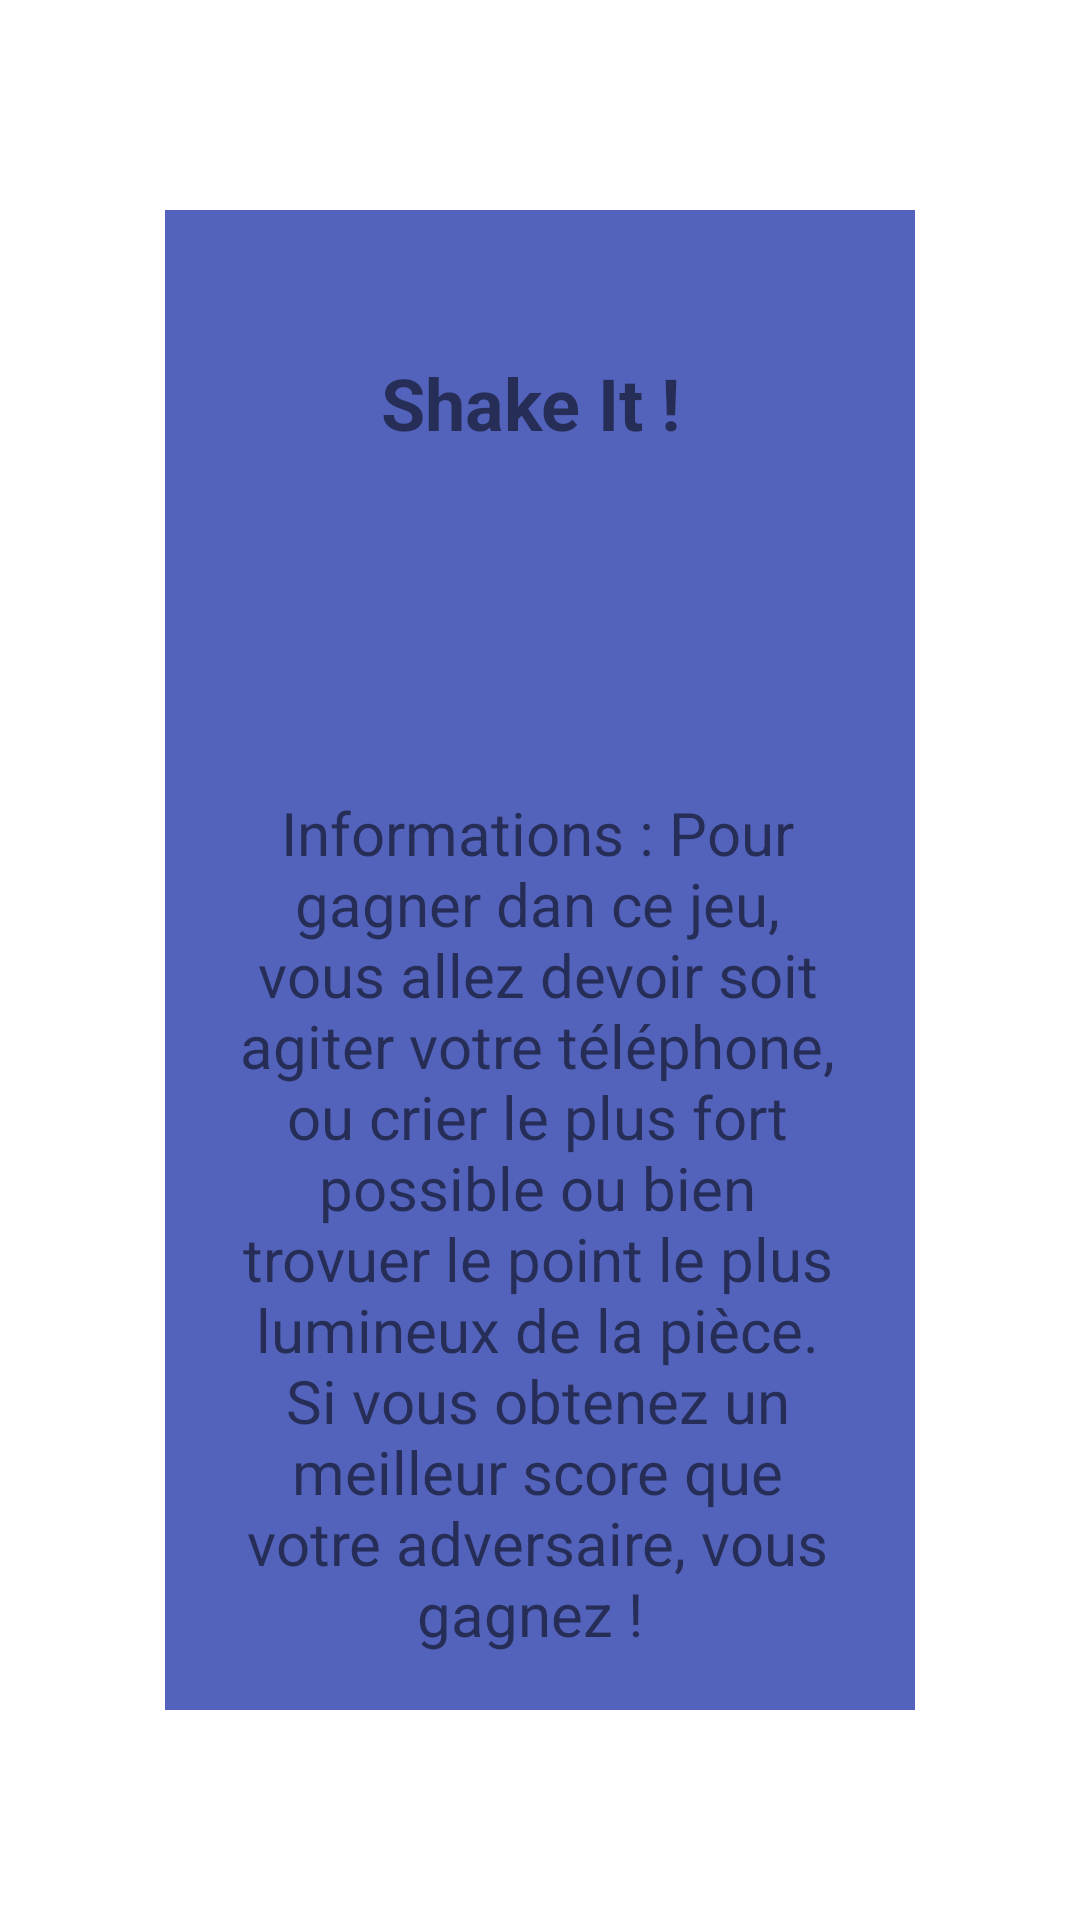

Android layout source for this screen:
<!-- AndroidManifest.xml: application theme Theme.LeProjetDeLesJeux -->
<!-- res/layout/popup_window_shake.xml -->
<?xml version="1.0" encoding="utf-8"?>
<androidx.constraintlayout.widget.ConstraintLayout xmlns:android="http://schemas.android.com/apk/res/android"
    xmlns:app="http://schemas.android.com/apk/res-auto"
    xmlns:tools="http://schemas.android.com/tools"
    android:layout_width="match_parent"
    android:layout_height="match_parent">

    <ImageView
        android:id="@+id/imageView2"
        android:layout_width="250dp"
        android:layout_height="500dp"
        android:background="@color/design_default_color_primary"
        android:backgroundTint="#E43F51B5"
        app:layout_constraintBottom_toBottomOf="parent"
        app:layout_constraintEnd_toEndOf="parent"
        app:layout_constraintStart_toStartOf="parent"
        app:layout_constraintTop_toTopOf="parent" />

    <TextView
        android:id="@+id/textNom"
        android:layout_width="wrap_content"
        android:layout_height="wrap_content"
        android:layout_marginTop="48dp"
        android:text="Shake It ! "
        android:textSize="24sp"
        android:textStyle="bold"
        app:layout_constraintEnd_toEndOf="@+id/imageView2"
        app:layout_constraintStart_toStartOf="@+id/imageView2"
        app:layout_constraintTop_toTopOf="@+id/imageView2"
        tools:text="Shake It " />

    <TextView
        android:id="@+id/textView8"
        android:layout_width="200dp"
        android:layout_height="330dp"
        android:layout_marginTop="264dp"
        android:text="Informations : Pour gagner dan ce jeu, vous allez devoir soit agiter votre téléphone, ou crier le plus fort possible ou bien trovuer le point le plus lumineux de la pièce. Si vous obtenez un meilleur score que votre adversaire, vous gagnez ! "
        android:textAlignment="center"
        android:textSize="20sp"
        app:layout_constraintBottom_toBottomOf="@+id/imageView2"
        app:layout_constraintEnd_toEndOf="@+id/imageView2"
        app:layout_constraintHorizontal_bias="0.48"
        app:layout_constraintStart_toStartOf="@+id/imageView2"
        app:layout_constraintTop_toTopOf="parent"
        app:layout_constraintVertical_bias="0.0" />

</androidx.constraintlayout.widget.ConstraintLayout>
<!-- resources referenced by this layout -->
<resources>
  <style name="Theme.LeProjetDeLesJeux" parent="Theme.MaterialComponents.DayNight.DarkActionBar">
          
          <item name="colorPrimary">@color/purple_500</item>
          <item name="colorPrimaryVariant">@color/purple_700</item>
          <item name="colorOnPrimary">@color/white</item>
          
          <item name="colorSecondary">@color/teal_200</item>
          <item name="colorSecondaryVariant">@color/teal_700</item>
          <item name="colorOnSecondary">@color/black</item>
          
          <item name="android:statusBarColor" tools:targetApi="l">?attr/colorPrimaryVariant</item>
          
      </style>
  <!-- not gathered from this repository: default colours our renderer supplied (Android Studio template values) -->
  <color name="purple_500">#FF6200EE</color>
  <color name="purple_700">#FF3700B3</color>
  <color name="teal_200">#FF03DAC5</color>
  <color name="teal_700">#FF018786</color>
  <color name="black">#FF000000</color>
  <color name="white">#FFFFFFFF</color>
</resources>
